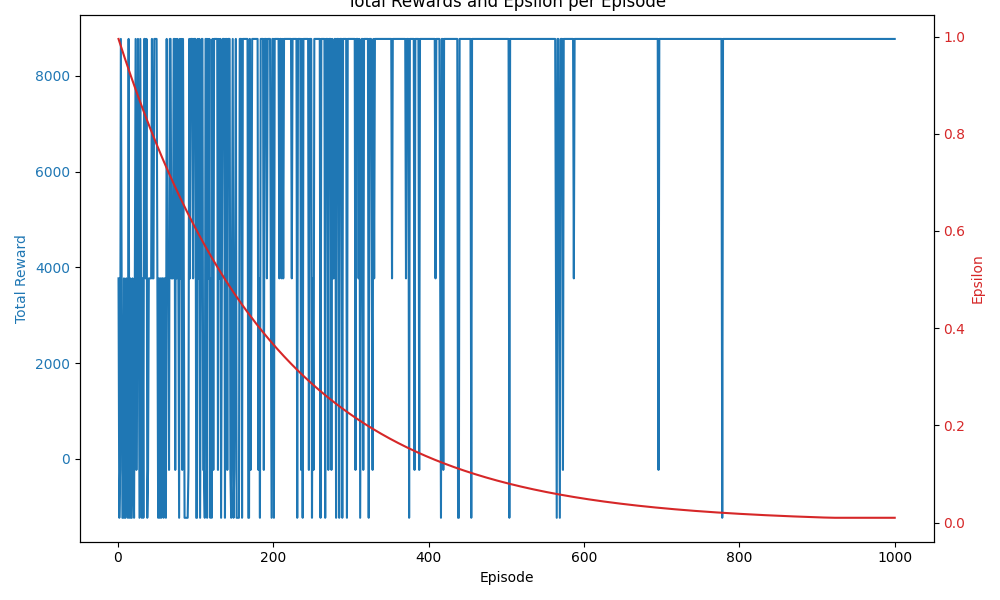

Values plotted in this chart, from the file beside it:
Episode, Total Reward, Epsilon
1, 3770, 0.995
2, -1230, 0.99
3, -230.0, 0.9851
4, 8770, 0.9801
5, 3770, 0.9752
6, -1230, 0.9704
7, -1230, 0.9655
8, 3770, 0.9607
9, -1230, 0.9559
10, -1230, 0.9511
11, 3770, 0.9464
12, -230.0, 0.9416
13, -1230, 0.9369
14, 8770, 0.9322
15, -1230, 0.9276
16, 3770, 0.9229
17, -1230, 0.9183
18, -1230, 0.9137
19, 3770, 0.9092
20, -230.0, 0.9046
21, -1230, 0.9001
22, 3770, 0.8956
23, 8770, 0.8911
24, -230.0, 0.8867
25, 3770, 0.8822
26, 8770, 0.8778
27, 3770, 0.8734
28, -1230, 0.8691
29, 8770, 0.8647
30, 3770, 0.8604
31, -1230, 0.8561
32, 3770, 0.8518
33, -1230, 0.8475
34, 8770, 0.8433
35, 8770, 0.8391
36, 3770, 0.8349
37, 8770, 0.8307
38, -1230, 0.8266
39, -230.0, 0.8224
40, 3770, 0.8183
41, 3770, 0.8142
42, 3770, 0.8102
43, 3770, 0.8061
44, 8770, 0.8021
45, 3770, 0.7981
46, 3770, 0.7941
47, 8770, 0.7901
48, 8770, 0.7862
49, 8770, 0.7822
50, 8770, 0.7783
51, 3770, 0.7744
52, -1230, 0.7705
53, 3770, 0.7667
54, -1230, 0.7629
55, 3770, 0.759
56, -1230, 0.7553
57, 3770, 0.7515
58, 3770, 0.7477
59, -1230, 0.744
60, 3770, 0.7403
... 940 more rows
